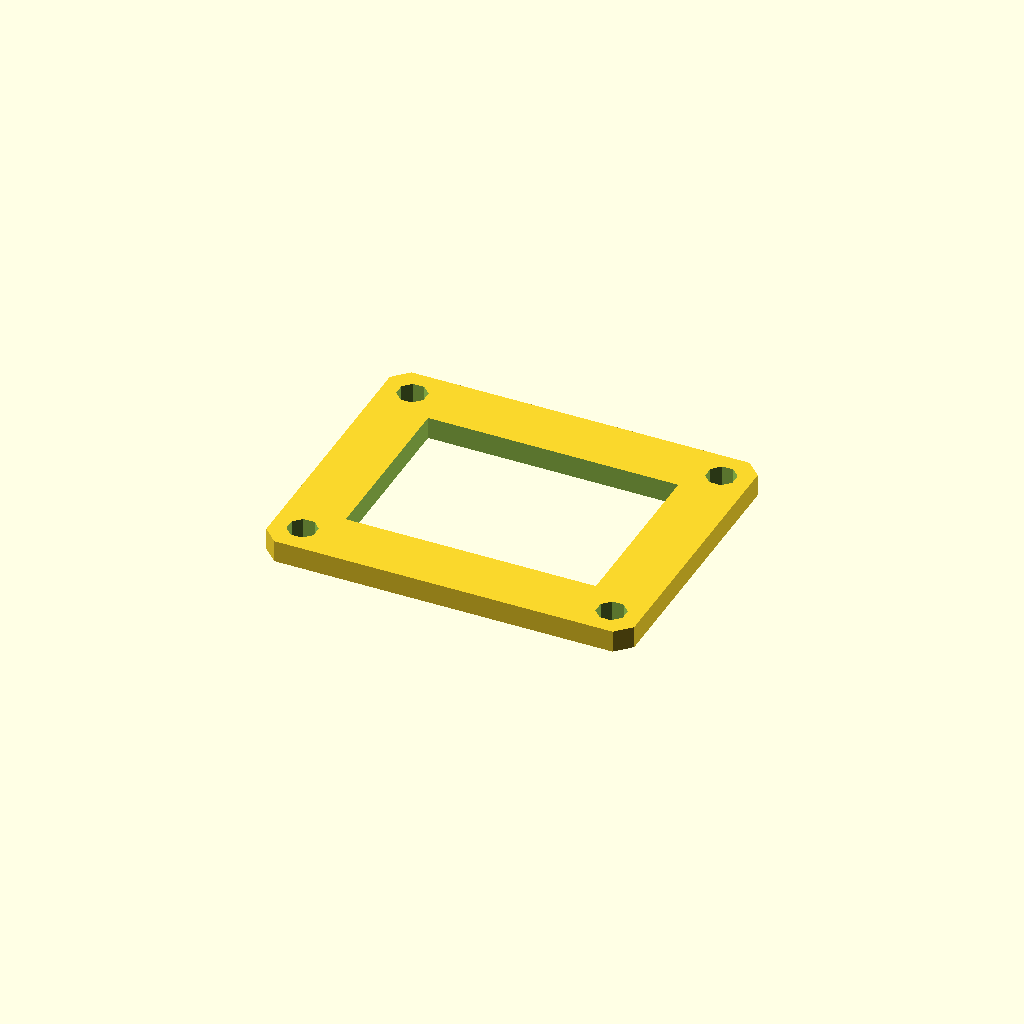
Cell 1: rendered with the file's own defaults.
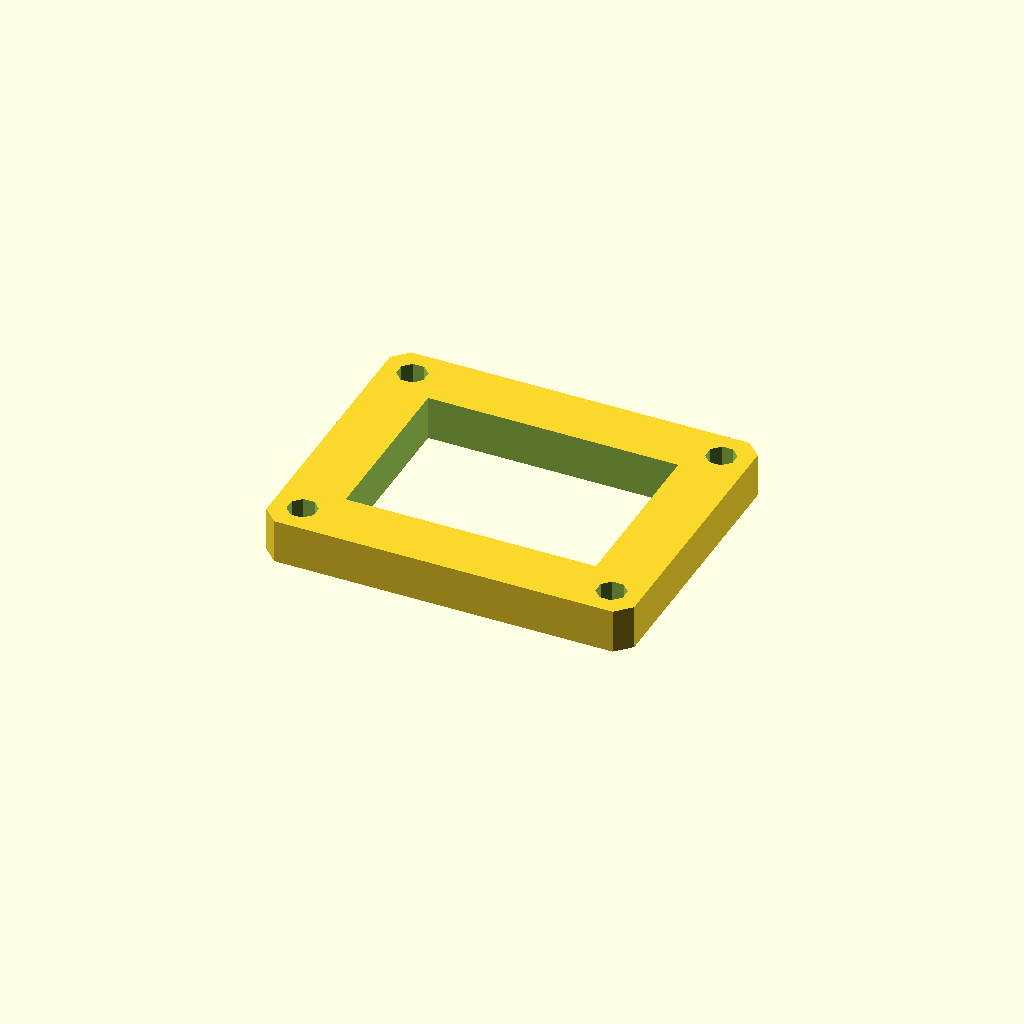
Cell 2: the same model with plate_t = 12.
All cells are drawn from one camera (rotation 55°, 0°, 25°, orthographic, colour scheme Cornfield), so only the parameter changes between them.
OpenSCAD source file optional_data/data/sketch3/frameplates/part_0122.scad:
$fn = 32;

// ----------------------------------------------------------------------
// Frame plate: 100 x 80 frame, 16 mm rails
// ----------------------------------------------------------------------

// --- parameters (mm) ---
plate_l = 100;            // plate length, X
plate_w = 80;             // plate width, Y
plate_t = 6;              // plate thickness, Z (extrusion height)
corner_c = 4;             // corner chamfer
frame_bar = 16;           // frame rail width
bolt_r = 4;               // corner bolt window radius
bolt_inset = 8;           // bolt centre inset from the edges

win_l = plate_l - 2 * frame_bar;  // window length
win_w = plate_w - 2 * frame_bar;  // window width
bolt_d = 2 * bolt_r;  // corner hole diameter

profile = [[4, 0], [96, 0], [100, 4], [100, 76], [96, 80], [4, 80], [0, 76], [0, 4]];  // primary outline, 8 points, counter clockwise
void_1 = [[16, 16], [84, 16], [84, 64], [16, 64]];  // the window, 4 points
void_2 = [[11.696, 9.531], [9.531, 11.696], [6.469, 11.696], [4.304, 9.531], [4.304, 6.469], [6.469, 4.304], [9.531, 4.304], [11.696, 6.469]];  // corner bolt window, 8 points
void_3 = [[95.696, 9.531], [93.531, 11.696], [90.469, 11.696], [88.304, 9.531], [88.304, 6.469], [90.469, 4.304], [93.531, 4.304], [95.696, 6.469]];  // corner bolt window, 8 points
void_4 = [[11.696, 73.531], [9.531, 75.696], [6.469, 75.696], [4.304, 73.531], [4.304, 70.469], [6.469, 68.304], [9.531, 68.304], [11.696, 70.469]];  // corner bolt window, 8 points
void_5 = [[95.696, 73.531], [93.531, 75.696], [90.469, 75.696], [88.304, 73.531], [88.304, 70.469], [90.469, 68.304], [93.531, 68.304], [95.696, 70.469]];  // corner bolt window, 8 points

// --- the one profile operation ---
difference() {
  linear_extrude(height = plate_t) polygon(points = profile);
  translate([0, 0, -1])
    linear_extrude(height = plate_t + 2) polygon(points = void_1);
  translate([0, 0, -1])
    linear_extrude(height = plate_t + 2) polygon(points = void_2);
  translate([0, 0, -1])
    linear_extrude(height = plate_t + 2) polygon(points = void_3);
  translate([0, 0, -1])
    linear_extrude(height = plate_t + 2) polygon(points = void_4);
  translate([0, 0, -1])
    linear_extrude(height = plate_t + 2) polygon(points = void_5);
}
Customizer parameters (derived from the source; name, type, default, range or options):
plate_l: number, default 100
plate_w: number, default 80
plate_t: number, default 6
corner_c: number, default 4
frame_bar: number, default 16
bolt_r: number, default 4
bolt_inset: number, default 8
